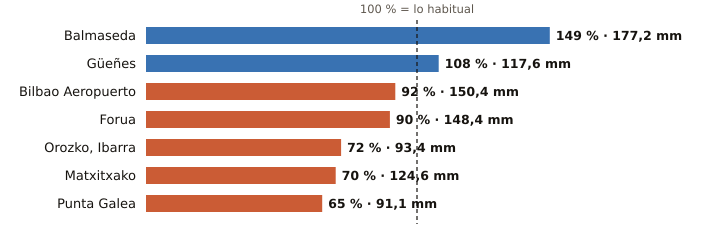

The data file committed next to this chart (first rows):
estacion, provincia, indicativo, mm_otono, referencia_mm, pct, periodo_referencia, hasta, hora
Balmaseda, Bizkaia, 1078C, 177.2, 119.3, 149, 2009-2025, 2026-10-23, 18
Güeñes, Bizkaia, 1078I, 117.6, 109.3, 108, 1997-2025, 2026-10-23, 19
Bilbao Aeropuerto, Bizkaia, 1082, 150.4, 162.8, 92, 1991-2020, 2026-10-23, 19
Forua, Bizkaia, 1056K, 148.4, 164.8, 90, 2009-2025, 2026-10-23, 19
Orozko, Ibarra, Bizkaia, 1064L, 93.4, 129.4, 72, 2010-2025, 2026-10-23, 19
Matxitxako, Bizkaia, 1057B, 124.6, 176.9, 70, 1991-2020, 2026-10-23, 19
Punta Galea, Bizkaia, 1059X, 91.1, 140.9, 65, 2005-2025, 2026-10-23, 19
